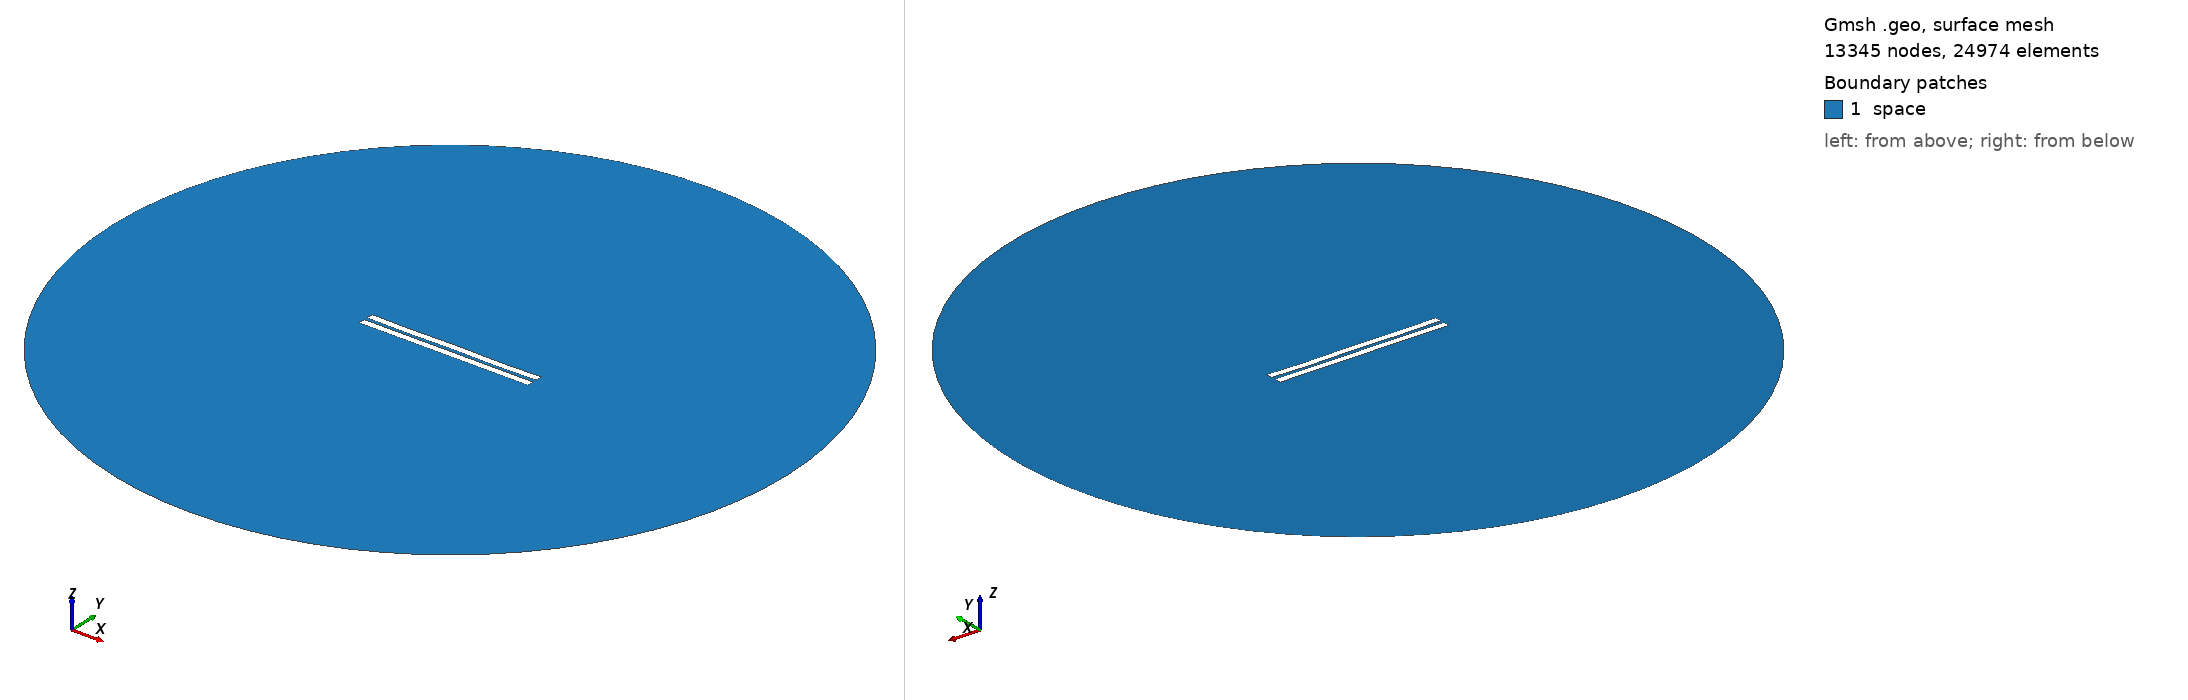

Gmsh geometry script, surface-meshed: 13345 nodes, 24974 surface elements. Boundary patches (legend numbers): 1 space. Left view from above one corner, right view from below the opposite corner. Legend entries are the model's physical surfaces. The drawing asked Gmsh for element sizes between 1% and 20% of the model's largest extent; the script's own settings can give other sizes.

=== 2036.geo (drawn) ===
//---------------------------------------
// Geometry kernel
//---------------------------------------

SetFactory("OpenCASCADE");



//---------------------------------------
// Parameters of the geometry
//---------------------------------------

// Overetch of the upper plate
overetch = 0.0;

// Distance between the plates
distance = 2.25;

// Discretization over the x axis (for the deformation)
nx = 50; 

// Length of the plate
L = 100 - overetch; 

// Number of modes
n = 4; 

// 1st mode coefficient
coeff(1) = -0.075;
beta(1) = 0.596864 * 3.1415926535 / L;

// 2nd mode coefficient
coeff(2) = -0.075;
beta(2) = 1.49418 * 3.1415926535 / L;

// 3rd mode coefficient
coeff(3) = 0.0;
beta(3) = 2.50025 * 3.1415926535 / L;

// 4th mode coefficient
coeff(4) = -0.15;
beta(4) = 3.49999 * 3.1415926535 / L;



//---------------------------------------
// Upper plate (deformed rectangle)
//---------------------------------------

// Coordiantes of the upper plate
xmin = -50;
xmax = 50 - overetch;

// Height of the upper plate
yheight = 4 - 2 * overetch;

// Indexes of the points
UpperID[] = {};
LowerID[] = {};
LeftID[] = {};
RightID[] = {};

// Point index
p = 1;

// Horizontal edges
For i In {1:nx}
    x = xmin + (i-1)*(xmax - xmin)/(nx-1);

    y_bottom = distance / 2 + overetch;
    For j In {1:n}
        C = (Cosh(beta(j)*L) + Cos(beta(j)*L)) / (Sinh(beta(j)*L) + Sin(beta(j)*L));
        y_bottom  = y_bottom + coeff(j) * (Cosh(beta(j)*(x+50)) - Cos(beta(j)*(x+50)) - C * (Sinh(beta(j)*(x+50)) - Sin(beta(j)*(x+50))));
    EndFor

    y_top = y_bottom + yheight;

    Point(p) = {x, y_top, 0, 1.0};
    UpperID[i] = p;
    p = p + 1;

    Point(p) = {x, y_bottom, 0, 1.0};
    LowerID[i] = p;
    p = p + 1;
EndFor

// Create point lists
UpperPts[] = {}; LowerPts[] = {};
For i In {1:nx}
  UpperPts[] += {UpperID[i]};
  LowerPts[] += {LowerID[i]};
EndFor

// Build splines
Spline(1) = {UpperPts[]};
Spline(2) = {LowerPts[]};
Line(3) = {LowerPts[nx-1], UpperPts[nx-1]};
Line(4) = {LowerPts[0], UpperPts[0]};

// Build the plane surface
Curve Loop(1) = {2, 3, -1, -4};
Plane Surface(1) = {1};



//---------------------------------------
// Lower plate (rectangle)
//---------------------------------------

// Vertices
Point(1001) = {-50, -1, 0, 1.0};
Point(1002) = { 50, -1, 0, 1.0};
Point(1003) = { 50,  -5, 0, 1.0};
Point(1004) = {-50,  -5, 0, 1.0};

// Edges
Line(5) = {1001, 1002};
Line(6) = {1002, 1003};
Line(7) = {1003, 1004};
Line(8) = {1004, 1001};

// Plane surface
Line Loop(2) = {5, 6, 7, 8};
Plane Surface(2) = {2}; 



//---------------------------------------
// Outer (fictious) boundary
//---------------------------------------

// Points
Point(1005) = {0, 0, 0};       // Center
Point(1006) = {200, 0, 0};     // Start point
Point(1007) = {0, 200, 0};     // 90 degrees
Point(1008) = {-200, 0, 0};    // 180 degrees
Point(1009) = {0, -200, 0};    // 270 degrees

// Circle arcs (each needs start, center, end)
Circle(9) = {1006, 1005, 1007};
Circle(10) = {1007, 1005, 1008};
Circle(11) = {1008, 1005, 1009};
Circle(12) = {1009, 1005, 1006};

// Plane surface for the entire domain
Curve Loop(3) = {9, 10, 11, 12};
Surface(3) = {3};

// Subtract the plates from the whole domain to obtain the actual domain where we want to solve the equations
BooleanDifference{ Surface{3}; Delete; }{ Surface{1}; Surface{2}; Delete; }




//---------------------------------------
// Transfinite Lines/Curves
//---------------------------------------

// Set the number of points on the boundaries
r = 7;

// Plates
Transfinite Curve {1, 2} = 50*r Using Progression 1;
Transfinite Curve {3, 4} = 2*r Using Progression 1;
Transfinite Line {5, 7} = 50*r Using Progression 1;
Transfinite Line {6, 8} = 2*r Using Progression 1;

// Outer boundary
Transfinite Line {9, 10, 11, 12} = 20 Using Progression 1;



//---------------------------------------
// Physical groups
//---------------------------------------                

// Physical curves (boundaries)
Physical Line("force_segment", 10) = {2};
Physical Line("upper_plate", 11) = {1, 3, 4};
Physical Line("lower_plate", 12) = {5, 6, 7, 8};
Physical Line("boundary", 20) = {9, 10, 11, 12};

// Physical Surfaces
Physical Surface("space", 30) = {3};



//---------------------------------------
// 6. Generate the Mesh
//---------------------------------------

// 2D mesh generation
Mesh 2;
